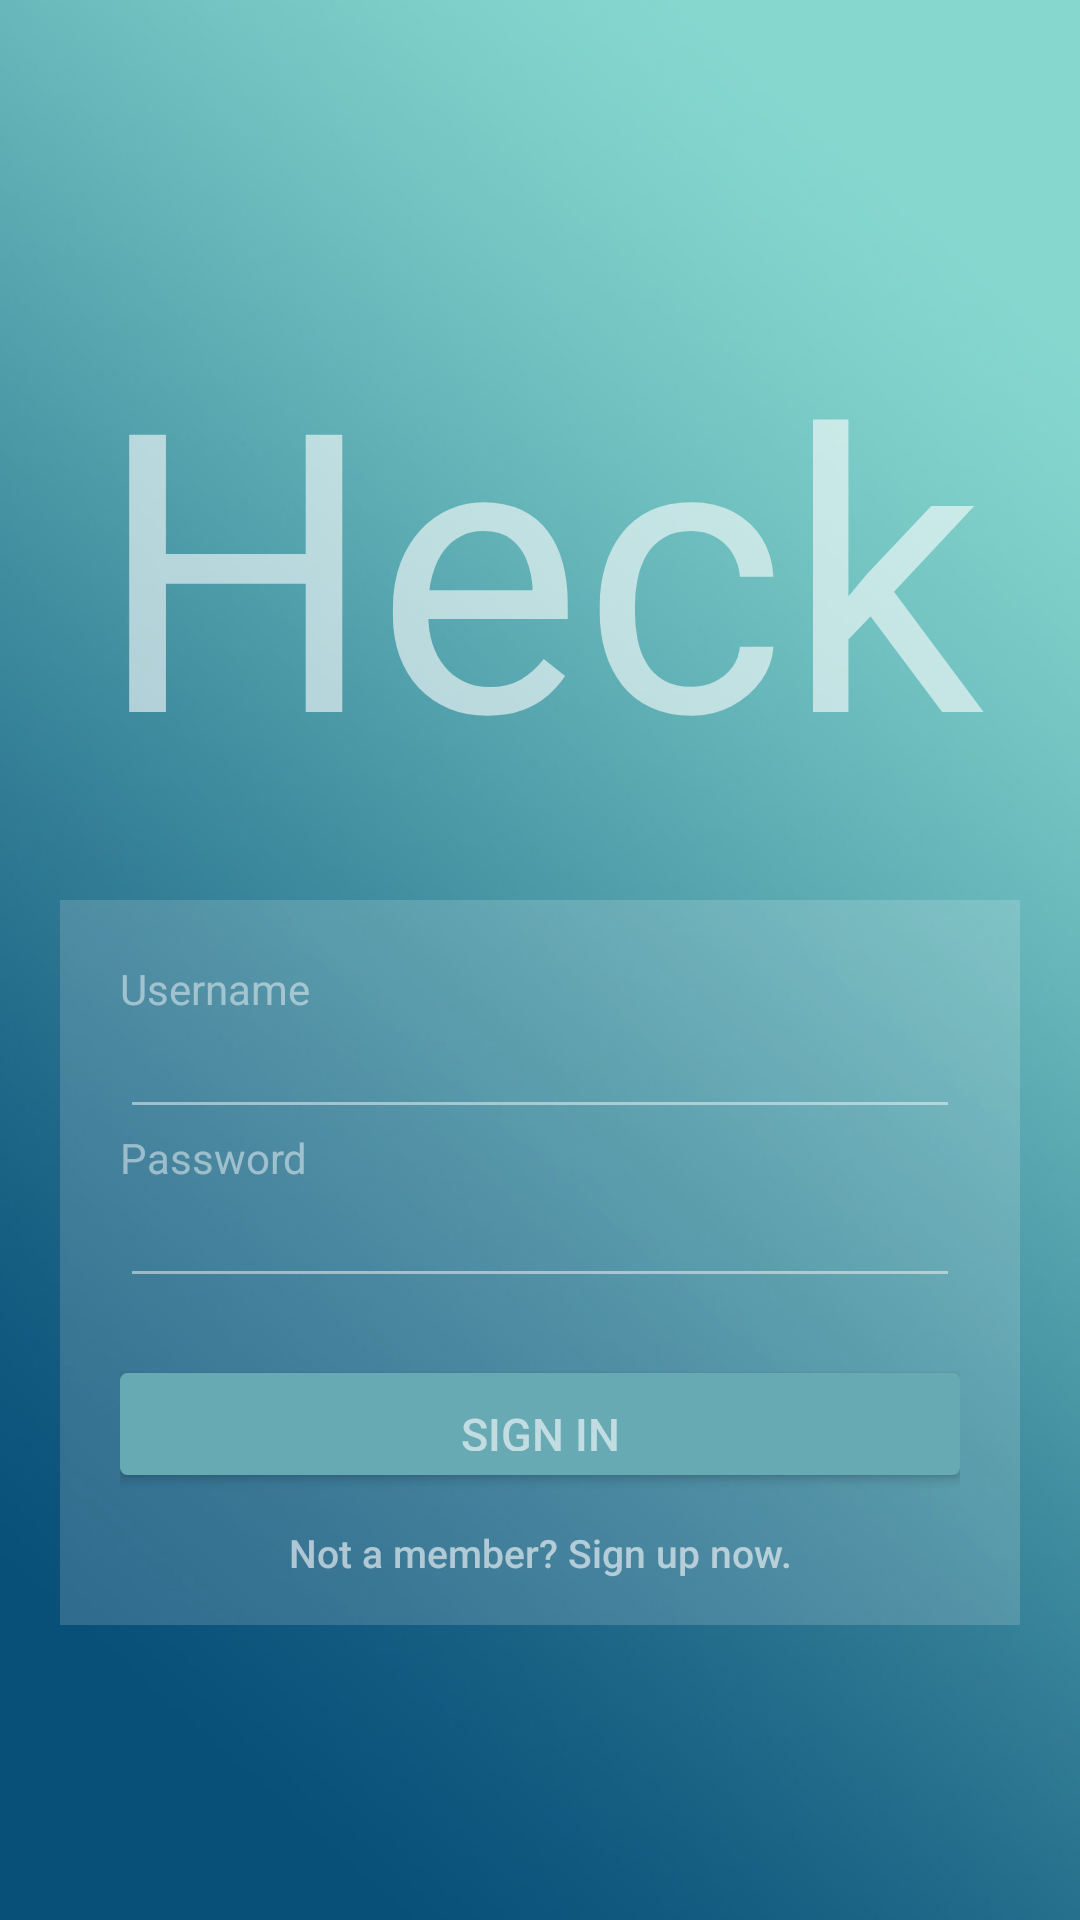

Here is an Android app screen rendered from its layout file. Give the layout XML and the strings, colors and styles it references.
<!-- AndroidManifest.xml: application theme AppThemeLogin -->
<!-- res/layout/activity_login.xml -->
<?xml version="1.0" encoding="utf-8"?>
<android.support.design.widget.CoordinatorLayout xmlns:android="http://schemas.android.com/apk/res/android"
    android:layout_width="match_parent"
    android:layout_height="match_parent"
    android:background="@mipmap/gradient"
    android:orientation="vertical"
    android:padding="20dp"
    android:weightSum="0">

    <TextView
        android:id="@+id/heck"
        android:layout_width="match_parent"
        android:layout_height="wrap_content"
        android:layout_marginTop="80dp"
        android:gravity="center"
        android:text="Heck"
        android:textColor="#98ffffff"
        android:textSize="130dp" />

    <LinearLayout
        android:layout_width="match_parent"
        android:layout_height="wrap_content"
        android:layout_marginTop="280dp"
        android:background="#28ffffff"
        android:orientation="vertical"
        android:paddingLeft="20dp"
        android:paddingRight="20dp">

        <TextView
            android:layout_width="wrap_content"
            android:layout_height="wrap_content"
            android:layout_marginTop="20dp"
            android:text="Username"
            android:textColor="#78ffffff" />

        <EditText
            android:id="@+id/loginEditText"
            android:layout_width="match_parent"
            android:layout_height="wrap_content"
            android:inputType="text"
            android:textColor="#78ffffff"
            android:textSize="15dp" />

        <TextView
            android:layout_width="wrap_content"
            android:layout_height="wrap_content"
            android:text="Password"
            android:textColor="#78ffffff" />

        <EditText
            android:id="@+id/passwordEditText"
            android:layout_width="match_parent"
            android:layout_height="wrap_content"
            android:layout_marginBottom="25dp"
            android:inputType="textPassword"
            android:textColor="#78ffffff"
            android:textSize="15dp" />

        <Button
            android:id="@+id/loginButton"
            android:layout_width="match_parent"
            android:layout_height="36dp"
            android:background="@drawable/button_border_login"
            android:text="SIGN IN"
            android:textAllCaps="false"
            android:textColor="#98ffffff"
            android:textSize="15dp"

            />

        <Button
            android:id="@+id/linkToRegisterButton"
            android:layout_width="match_parent"
            android:layout_height="wrap_content"
            android:background="@null"
            android:text="@string/btn_link_to_register"
            android:textAllCaps="false"
            android:textColor="#98ffffff"
            android:textSize="13dp" />
    </LinearLayout>

</android.support.design.widget.CoordinatorLayout>
<!-- resources referenced by this layout -->
<resources>
  <!-- drawable button_border_login (drawable) -->
  <?xml version="1.0" encoding="utf-8"?>
  <selector xmlns:android="http://schemas.android.com/apk/res/android">
      <item>
          <layer-list>
              <item
                  android:left="0dp"
                  android:right="0dp"
                  android:top="0dp"
                  android:bottom="2dp">
                  <shape>
                      <gradient android:angle="360"
                          android:endColor="#68AAB4" android:startColor="#68AAB4" />
                      <stroke android:width="1dp" android:color="#68AAB4" />
                      <corners android:radius="2dp" />
                      <padding android:bottom="10dp" android:left="10dp"
                          android:right="10dp" android:top="10dp" />
                  </shape>
              </item>
          </layer-list>
      </item>
  
  </selector>
  <!-- mipmap gradient: jpg bitmap (mipmap-xxxhdpi, 36545 bytes) -->
  <string name="btn_link_to_register">Not a member? Sign up now.</string>
  <style name="AppThemeLogin" parent="Theme.AppCompat.Light.NoActionBar">
          
          <item name="colorPrimary">#ffffff</item>
          <item name="colorPrimaryDark">#ffffff</item>
          <item name="colorControlNormal">#78ffffff</item>
          <item name="colorAccent">#78ffffff</item>
          <item name="android:textColor">#ffffff</item>
          <item name="windowActionBar">false</item>
          <item name="windowNoTitle">true</item>
      </style>
</resources>
